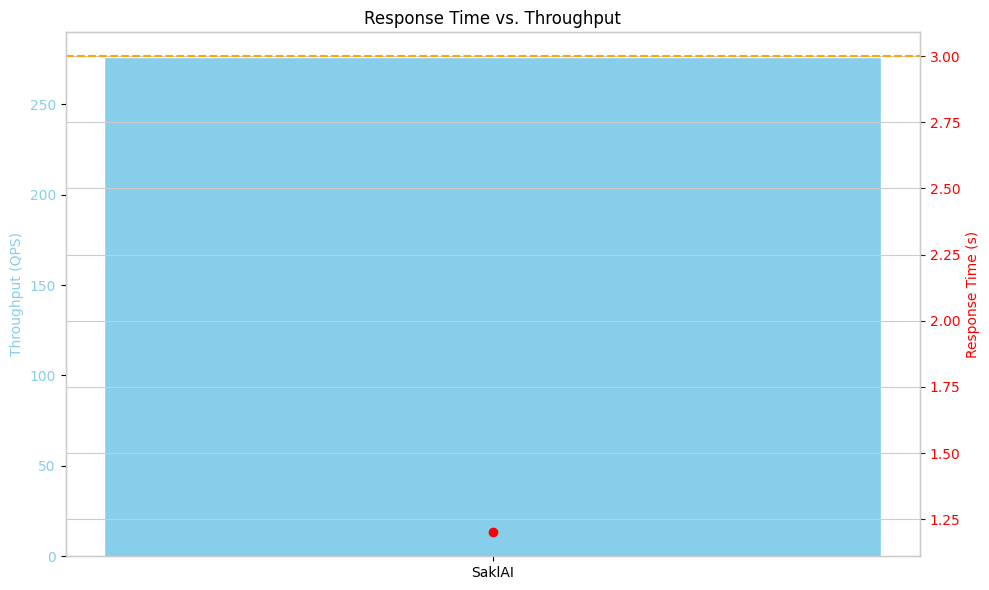
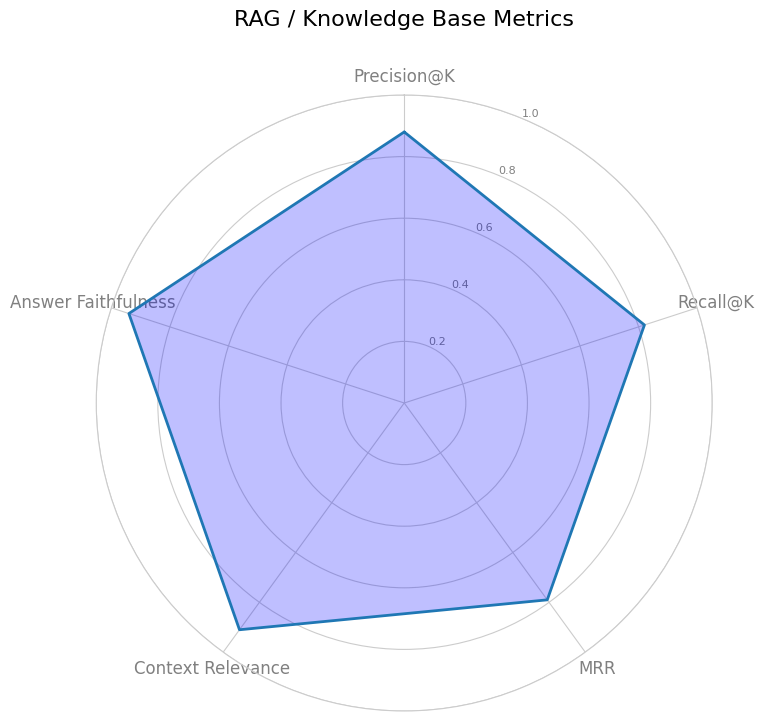
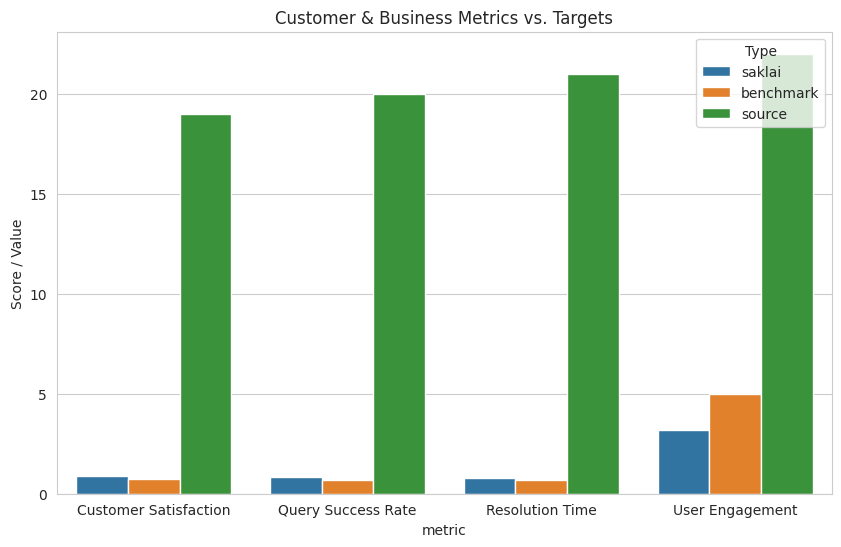
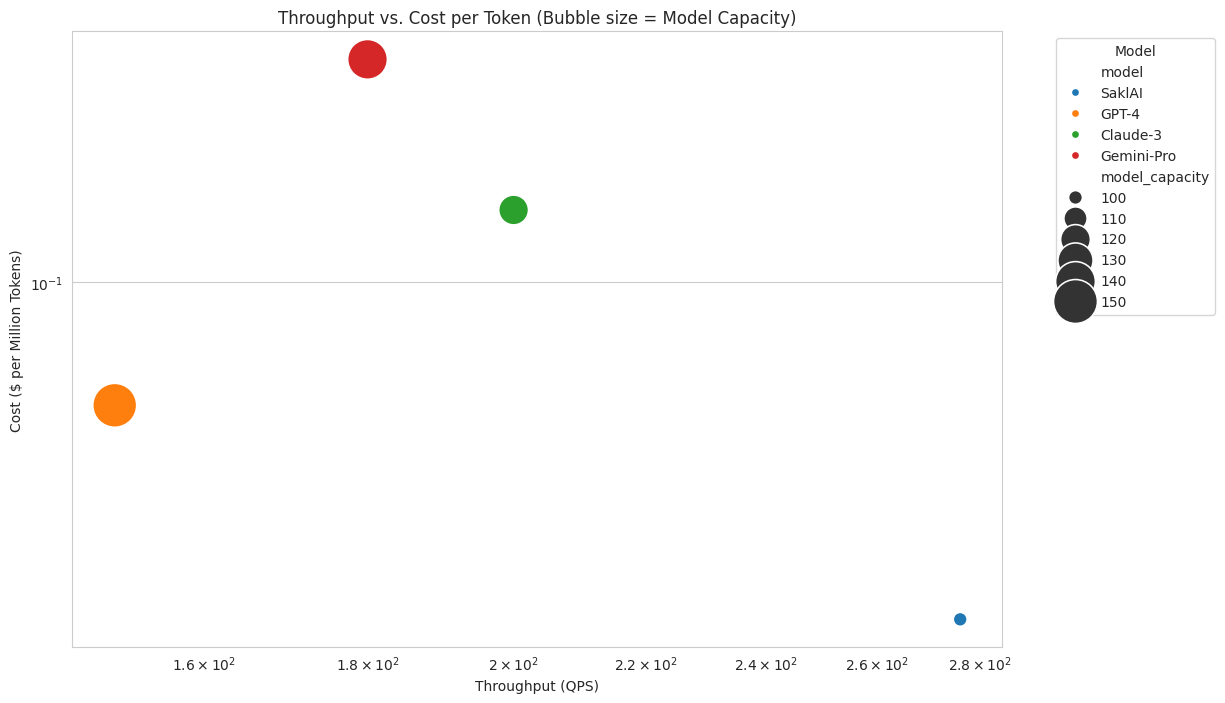

These charts were generated, in order, by the following Python code:

import matplotlib.pyplot as plt
import seaborn as sns
import pandas as pd
from math import pi

# 1. Data Initialization
# This data structure will be used to generate all plots
data = {
    'technical_performance': {
        'metric': ['Response Time (s)', 'Throughput (QPS)'],
        'saklai': [1.2, 276],
        'benchmark': [2.5, 180],
        'source': [5]
    },
    'rag_metrics': {
        'Precision@K': 0.88,
        'Recall@K': 0.82,
        'MRR': 0.79,
        'Context Relevance': 0.91,
        'Answer Faithfulness': 0.94
    },
    'customer_business': {
        'metric': ['Customer Satisfaction', 'Query Success Rate', 'Resolution Time', 'User Engagement'],
        'saklai': [0.89, 0.84, 0.78, 3.2],
        'benchmark': [0.75, 0.70, 0.70, 5.0],
        'source': [19, 20, 21, 22]
    },
    'cost_efficiency': {
        'model': ['SaklAI', 'GPT-4', 'Claude-3', 'Gemini-Pro'],
        'throughput_qps': [276, 150, 200, 180], # Mock throughput for comparison
        'cost_per_m_tokens': [0.015, 0.05, 0.15, 0.35],
        'model_capacity': [100, 150, 120, 140]  # Mock values for bubble size
    }
}

# 2. Visualization Modules

# Line/Bar Chart (Response Time vs. Throughput)
def plot_response_time_throughput():
    fig, ax1 = plt.subplots(figsize=(10, 6))
    sns.set_style("whitegrid")
    
    # Throughput Bar Chart
    throughput_data = [data['technical_performance']['saklai'][1]]
    labels = ['SaklAI']
    ax1.bar(labels, throughput_data, color='skyblue', label='Throughput (QPS)')
    ax1.set_ylabel('Throughput (QPS)', color='skyblue')
    ax1.tick_params(axis='y', labelcolor='skyblue')
    ax1.set_title('Response Time vs. Throughput')
    
    # Response Time Line Chart with SLA
    ax2 = ax1.twinx()
    response_time_data = [data['technical_performance']['saklai'][0]]
    ax2.plot(labels, response_time_data, color='red', marker='o', label='Response Time (s)')
    ax2.set_ylabel('Response Time (s)', color='red')
    ax2.tick_params(axis='y', labelcolor='red')
    
    # SLA line
    ax2.axhline(y=3, color='orange', linestyle='--', label='SLA Target (<3s)')
    
    fig.tight_layout()
    plt.show()

# Radar Chart (RAG Metrics)
def plot_rag_metrics():
    labels = list(data['rag_metrics'].keys())
    values = list(data['rag_metrics'].values())
    
    num_vars = len(labels)
    angles = [n / float(num_vars) * 2 * pi for n in range(num_vars)]
    angles += angles[:1]
    
    fig, ax = plt.subplots(figsize=(8, 8), subplot_kw=dict(polar=True))
    ax.set_theta_offset(pi / 2)
    ax.set_theta_direction(-1)
    
    plt.xticks(angles[:-1], labels, color='grey', size=12)
    plt.yticks([0.2, 0.4, 0.6, 0.8, 1.0], ["0.2", "0.4", "0.6", "0.8", "1.0"], color="grey", size=8)
    ax.set_ylim(0, 1)
    
    values += values[:1]
    ax.plot(angles, values, linewidth=2, linestyle='solid', label='SaklAI Metrics')
    ax.fill(angles, values, 'b', alpha=0.25)
    
    plt.title('RAG / Knowledge Base Metrics', size=16, color='black', y=1.1)
    plt.show()

# Vertical Bar Chart (Customer & Business Metrics)
def plot_customer_business_metrics():
    df = pd.DataFrame(data['customer_business'])
    
    df_melted = df.melt(id_vars='metric', var_name='Type', value_name='Value')
    
    plt.figure(figsize=(10, 6))
    sns.barplot(x='metric', y='Value', hue='Type', data=df_melted)
    plt.title('Customer & Business Metrics vs. Targets')
    plt.ylabel('Score / Value')
    plt.show()

# Bubble Chart (Cost & Efficiency)
def plot_cost_efficiency_bubble():
    df = pd.DataFrame(data['cost_efficiency'])
    
    plt.figure(figsize=(12, 8))
    sns.scatterplot(x='throughput_qps', y='cost_per_m_tokens', size='model_capacity', hue='model',
                    data=df, sizes=(100, 1000), legend='brief')
    
    plt.title('Throughput vs. Cost per Token (Bubble size = Model Capacity)')
    plt.xlabel('Throughput (QPS)')
    plt.ylabel('Cost ($ per Million Tokens)')
    plt.xscale('log')
    plt.yscale('log')
    plt.legend(title='Model', bbox_to_anchor=(1.05, 1), loc='upper left')
    plt.show()

plot_response_time_throughput()
plot_rag_metrics()
plot_customer_business_metrics()
plot_cost_efficiency_bubble()


